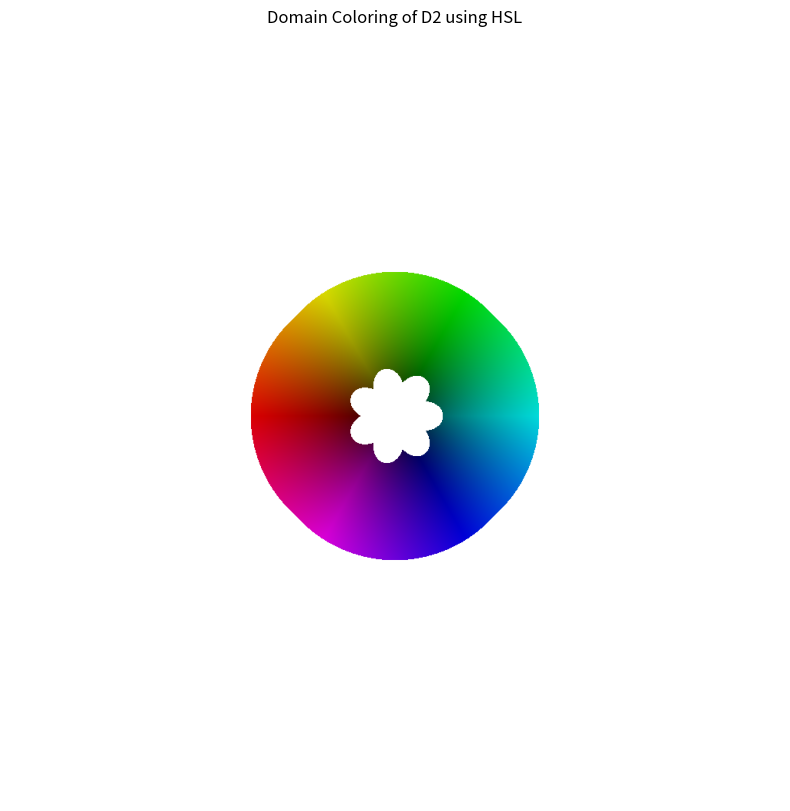
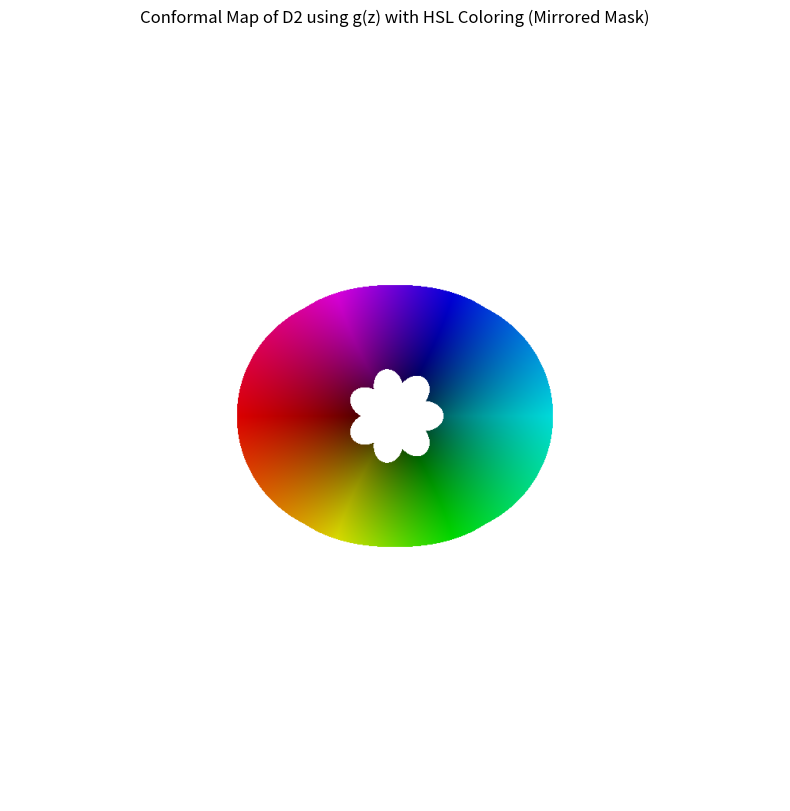

Generate these figures, in order, with matplotlib:
import numpy as np
import matplotlib.pyplot as plt


def hsl_coloring(z, a=1):
    h = np.angle(z) / (2 * np.pi) + 0.5
    s = np.ones_like(z, dtype=float)
    l = (np.abs(z)**a) / (np.abs(z)**a + 1)
    return np.dstack((h, s, l)).astype(float)


def to_rgb(hsl):
    h, s, l = hsl[..., 0], hsl[..., 1], hsl[..., 2]
    c = (1 - np.abs(2 * l - 1)) * s
    x = c * (1 - np.abs(np.mod(h * 6, 2) - 1))
    m = l - c / 2

    rgb = np.zeros(hsl.shape, dtype=float)

    h = h * 6
    i = (h < 1)
    rgb[i] = np.dstack((c[i], x[i], np.zeros_like(c[i]))) + m[i][..., np.newaxis]

    i = (1 <= h) & (h < 2)
    rgb[i] = np.dstack((x[i], c[i], np.zeros_like(c[i]))) + m[i][..., np.newaxis]

    i = (2 <= h) & (h < 3)
    rgb[i] = np.dstack((np.zeros_like(c[i]), c[i], x[i])) + m[i][..., np.newaxis]

    i = (3 <= h) & (h < 4)
    rgb[i] = np.dstack((np.zeros_like(c[i]), x[i], c[i])) + m[i][..., np.newaxis]

    i = (4 <= h) & (h < 5)
    rgb[i] = np.dstack((x[i], np.zeros_like(c[i]), c[i])) + m[i][..., np.newaxis]

    i = (5 <= h) & (h < 6)
    rgb[i] = np.dstack((c[i], np.zeros_like(c[i]), x[i])) + m[i][..., np.newaxis]

    return rgb


alpha1, beta1, alpha2, beta2 = 0.25, 7/4, 0.75, 2/7
grid_size = 1000
x = np.linspace(-2, 2, grid_size)
y = np.linspace(-2, 2, grid_size)
X, Y = np.meshgrid(x, y)
Z = X + 1j * Y


R = np.abs(Z)
Arg = np.angle(Z)
max_cos1 = np.abs(np.cos(beta1 * (Arg + 2 * np.pi * np.arange(-10, 11)[:, None, None]))).max(axis=0)
max_cos2 = np.abs(np.cos(beta2 * (Arg + 2 * np.pi * np.arange(-10, 11)[:, None, None]))).max(axis=0)
mask = (alpha1 * max_cos1 <= R) & (R <= alpha2 * max_cos2)


hsl = hsl_coloring(Z)
rgb = to_rgb(hsl)
rgb[~mask] = 1


plt.figure(figsize=(10, 10))
plt.imshow(rgb, extent=[-2, 2, -2, 2])
plt.title('Domain Coloring of D2 using HSL')
plt.axis('off')
plt.show()


def conformal_map(z):
    return np.arcsinh(z)


W = conformal_map(Z)


W = np.conj(W)


R_w = np.abs(W)
Arg_w = np.angle(W)
max_cos1_w = np.abs(np.cos(beta1 * (Arg_w + 2 * np.pi * np.arange(-10, 11)[:, None, None]))).max(axis=0)
max_cos2_w = np.abs(np.cos(beta2 * (Arg_w + 2 * np.pi * np.arange(-10, 11)[:, None, None]))).max(axis=0)
mask_w = (alpha1 * max_cos1_w <= R_w) & (R_w <= alpha2 * max_cos2_w)


hsl_w = hsl_coloring(W)
rgb_w = to_rgb(hsl_w)
rgb_w[~mask_w] = 1


plt.figure(figsize=(10, 10))
plt.imshow(rgb_w, extent=[-3, 3, -3, 3])
plt.title('Conformal Map of D2 using g(z) with HSL Coloring (Mirrored Mask)')
plt.axis('off')
plt.show()